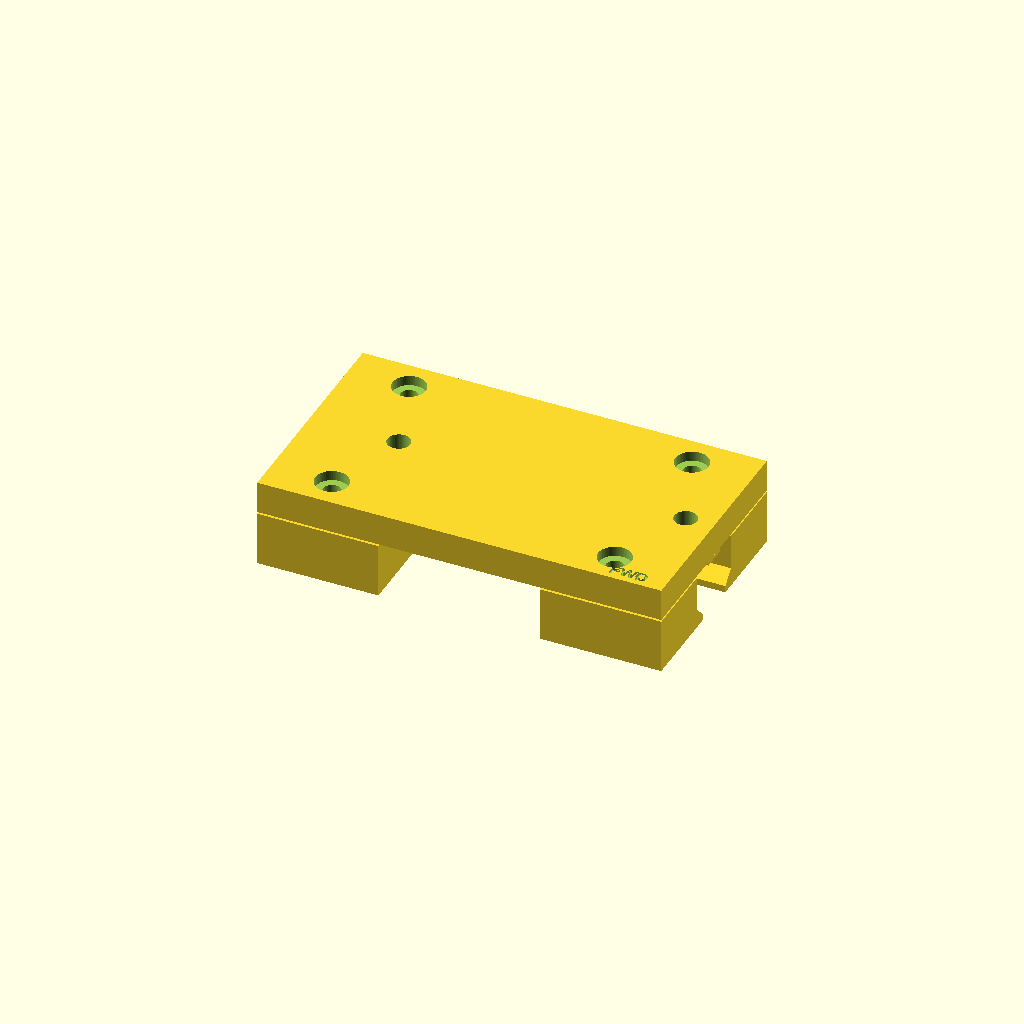
Cell 1: the model at its default parameters.
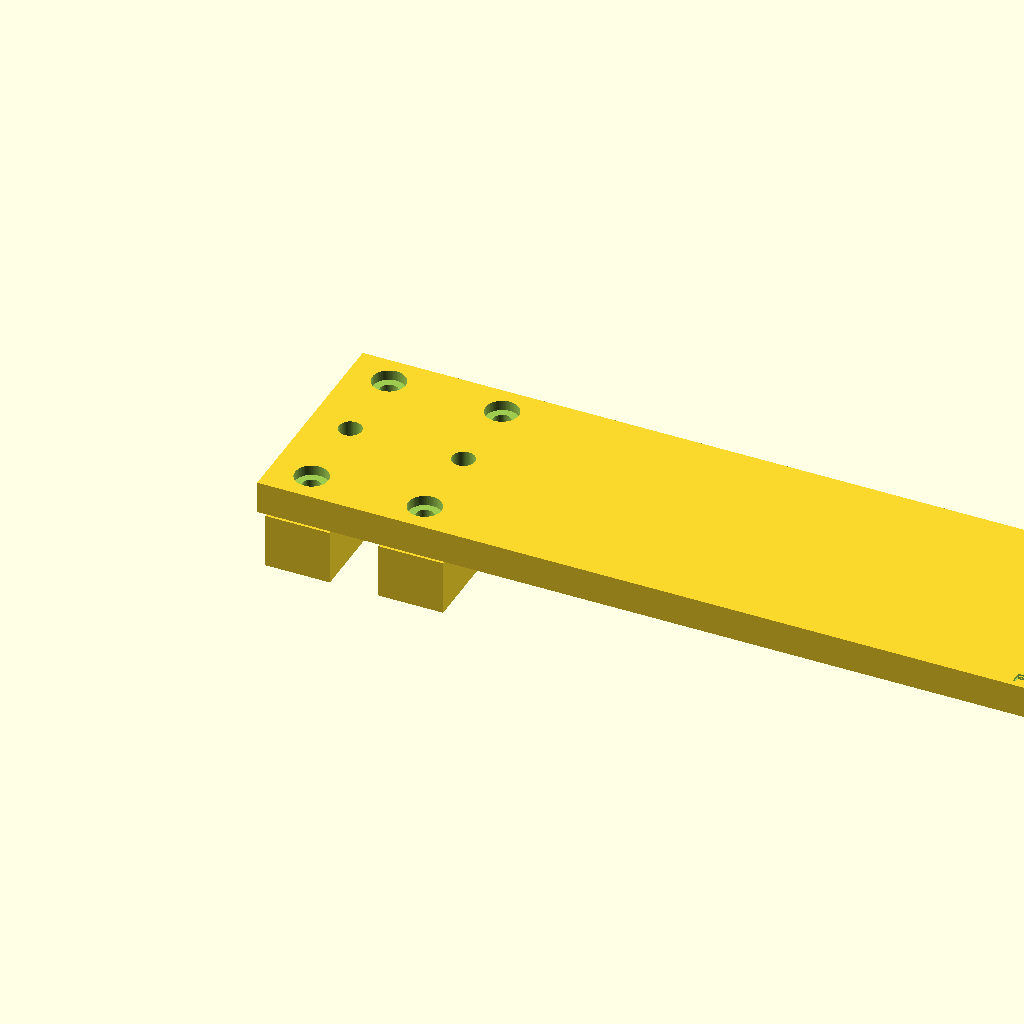
Cell 2 — deck_L set to 200, the other parameters unchanged.
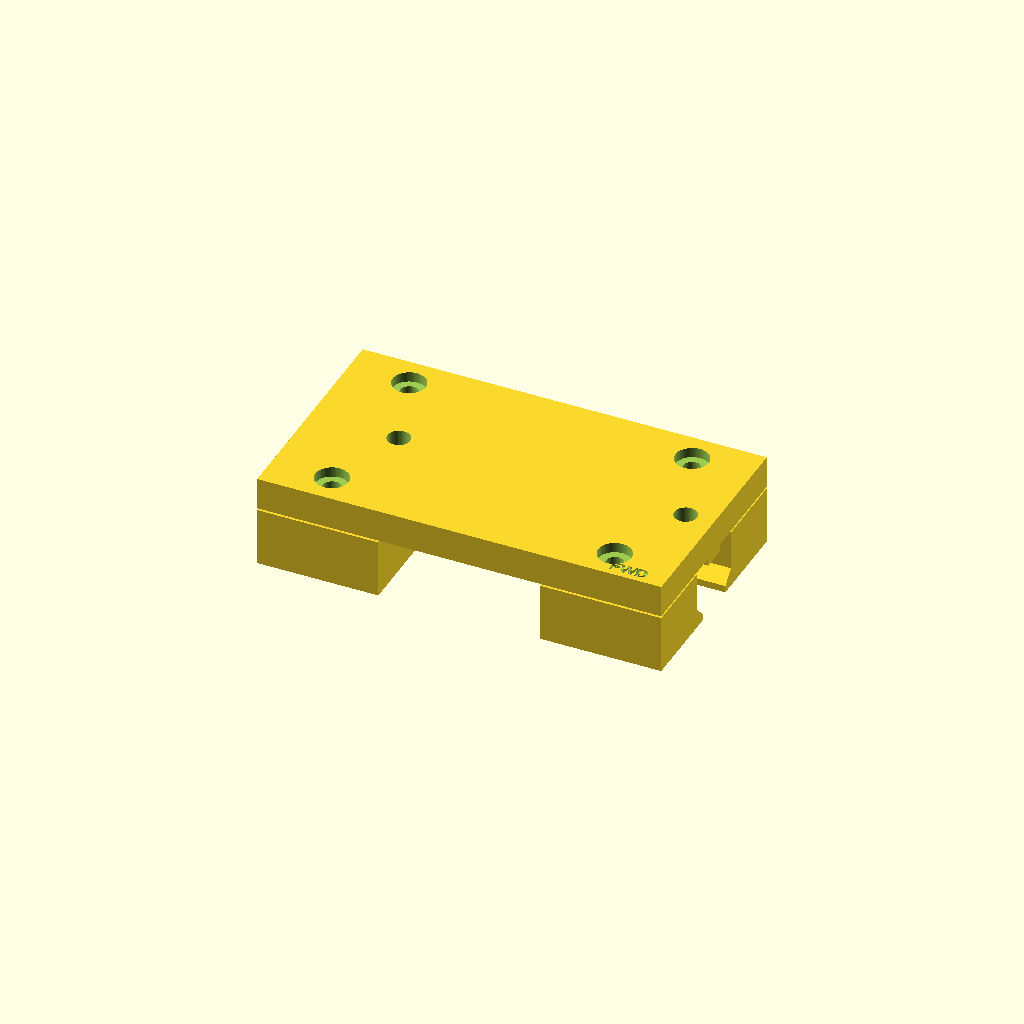
Cell 3: the same model with clr_crown = 2.
All cells are drawn from one camera (rotation 55°, 0°, 25°, orthographic, colour scheme Cornfield), so only the parameter changes between them.
The OpenSCAD source (seat_rail_fixture/make_rail_straddle_clamp.scad):
/* ======================================================================
   RAIL STRADDLE CLAMP — candidate interface for the PROUD-HEAD seat rail
   (N417ER photo 2026-10-28; profile = rail_interface.scad "photo_2026_10_28")
   ----------------------------------------------------------------------
   The photo kills interface A (pads on a flat + 3 mm groove + bands): the
   head stands ~14 mm proud of a painted flange plate and nothing passes
   under the rail.  This is candidate (a): a three-piece T-rail clamp.

     DECK   a flat slab spanning the head on a bridge; a 1 mm crown PAD on
            its underside bears on the round crown (line contact along the
            rail).  Top face = the mounting deck: the rev E base bolts to
            it through its EXISTING interface-B holes (M4 at x 22 / 93 on
            the centreline), pads flat on the deck.  The Digiducer sidecar
            gets the same deck 48 long with two M4s where its band tunnels
            were.
     JAWS   four short bars (two per side), each with a 45 deg LIP that
            reaches under the head's lip into the undercut.  One vertical
            M4 per jaw, from the deck top (head outboard of the 45 mm node,
            reachable with the node installed), into a heat-set insert in
            the jaw.  Tightening pulls the jaw UP: its lip wedges into the
            undercut, the reaction presses the deck pad DOWN onto the crown.
            The rail head is in compression between pad and lips; the
            flange plate and the carpet are NOT in the load path (jaws
            float 1 mm above the plate).  The 45 deg wedges self-centre the
            deck laterally under preload; rigidity is preload-stiffness, as
            in a vise, not clearance.

   Install: set the deck on the crown, slide each jaw in from its side
   under the deck until the lip enters the undercut, run the four M4s down.
   No sliding on from the rail end, no seat removal; works with a one-
   sided undercut too (then only two jaws clamp, the other side is a
   locating wall) — but the photo shows the undercut on ONE side only, so
   CONFIRM the other before relying on symmetry.

   Candidate (b), not modelled: replace the rail's existing flange bolts
   (end pair / mid-span) with longer ones through a plate.  Those bolts are
   the seat rail's own floor attachment — removing them is maintenance on a
   primary occupant restraint (14 CFR 43, A&P + logbook); NOT assumed.

   Material: ASA for the bench/ground clamp (this print); flight article =
   the same geometry machined 6061 (structures call; lips in plastic creep
   under preload).  Print: deck top face DOWN (flat deck from the first
   layer, the pad and the channel walls rise off it, bridge underside is
   the only flat roof — spans 18, inside MAX_BRIDGE); jaws LIP UP, outer
   face down (the 45 deg lip face is self-supporting).  No support.

   part = "deck" | "jaw" | "all" | "print" | "assembly" | "none"
   deck_L = 100 (rev E) | 48 (sidecar)
   ====================================================================== */
part   = "all";
deck_L = 100;
$fn = 64; eps = 0.01;

include <../digiducer_mount/rail_interface.scad>
assert(rail_profile == "photo_2026_10_28", "the straddle clamp is cut for the photo profile");

/* ---------------- house tolerances ------------------------------------ */
m4_clr = 4.4; m4_ins_od = 6.0; m4_ins_l = 8.0; m4_bore_d = 5.6;  m4_head_d = 7.6; m4_head_h = 2.2;  // M4 x 8 long heat-set insert (OD 6.0) + BUTTON head ISO 7380 (VERIFY stock)
cb_h = m4_head_h + 0.3;   // heads fully recessed: they sit under the node's pads
clr_flank = 1.0;       // channel wall to the head flank
clr_crown = 1.0;       // bridge underside over the crown (the PAD closes it to 0)
clr_lip   = 0.3;       // lip face below the head lip underside before preload
clr_web   = 2.0;       // lip tip to the web (a 45 deg undercut leaves only ~2 mm of lip height at web + 1)
jaw_float = 1.0;       // jaw bottom above the flange plate (plate NOT in the load path)

/* ---------------- geometry (y from the rail CL, z from the FLANGE PLATE top) */
hw  = ph_head_w/2;   ww = ph_web_w/2;
ch_hw   = hw + clr_flank;                        // channel half-width 9
z_br    = ph_head_h + clr_crown;                 // bridge underside 15
pad_h   = clr_crown;                             // crown pad reaches the crown
deck_t  = 8.0;                                   // bridge/deck thickness; jaw bolts pass through (counterbored), interface-B inserts seat in it
z_deck  = z_br + deck_t;                         // deck top 23 = the node's pad plane
deck_W  = 56.0;                                  // deck width: outboard bolt heads clear the 45 node
jaw_in  = ww + clr_web;                          // lip tip 5
jaw_out = deck_W/2;                              // jaw outer face 28
jaw_L   = deck_L == 100 ? 30.0 : 16.0;           // per jaw, along the rail
jaw_top = z_br - 0.5;                            // 0.5 under the bridge: the LIP must touch first
lip_z_tip = ph_lip_z - (hw - jaw_in)*tan(ph_lip_angle) - clr_lip;   // lip face z at the tip (y = jaw_in)
lip_z_out = ph_lip_z - clr_lip;                                     // lip face z at the head edge (y = hw)
bolt_y  = (ch_hw + jaw_out)/2 + 2;               // 20.5: under the node's pad edge (|y| <= 22.5) -> heads fully counterbored; clamp is torqued BEFORE the node goes on
jaw_x   = deck_L == 100 ? [15, 85] : [10, 38];   // rev E deck | sidecar deck (its old band stations)
ifB_x   = deck_L == 100 ? [22, 93] : [10, 38];   // rev E interface-B holes | sidecar's old band stations become M4s
ifB_ins = true;                                  // M4 heat-set inserts in the deck for the node's interface-B bolts
jaw_h   = jaw_top - jaw_float;                   // 13.5
jaw_bore_l = jaw_h - 1.5;                        // insert bore from the top, 1.5 floor
bolt_len = 18;                                   // M4 x 18 stock: through the deck 8, 0.5 gap, 8 insert, 1.5 spare
engage   = min(bolt_len - deck_t - 0.5, m4_ins_l);

/* ---------------- masses (solid, ASA 1.07 / 6061 2.70) --------------------- */
deck_vol = deck_L*(deck_W*deck_t + 6*pad_h);
jaw_vol  = jaw_L*((jaw_out-ch_hw)*jaw_h + (ch_hw-jaw_in)*(lip_z_out + lip_z_tip)/2);
mass = [deck_vol/1000*1.07, 4*jaw_vol/1000*1.07, deck_vol/1000*2.70, 4*jaw_vol/1000*2.70];
hw_mass = 4*1.6 + 4*0.6 + (ifB_ins ? 2*0.6 : 0);   // M4x16 button ~1.6 g, insert ~0.6

echo(str("=== RAIL STRADDLE CLAMP, deck ", deck_L, " long, profile photo_2026_10_28 (PROVISIONAL) ==="));
echo(str("CHANNEL: half-width ", ch_hw, " (head ", hw, " + ", clr_flank, "), bridge underside z ", z_br, " (crown ", ph_head_h, " + ", clr_crown,
         "), crown PAD ", pad_h, " proud -> bears on the crown; deck top z ", z_deck, " = node pad plane; deck ", deck_W, " wide"));
echo(str("JAWS: 4 x ", jaw_L, " long at x ", jaw_x, " (+/- ", jaw_L/2, "), y ", ch_hw, "..", jaw_out, " each side, height ", jaw_h,
         " (top ", jaw_top, " = ", z_br - jaw_top, " under the bridge, bottom ", jaw_float, " above the plate); lip tip at y ", jaw_in,
         " (web ", ww, " + ", clr_web, "), lip face z ", round(100*lip_z_tip)/100, " (tip) .. ", lip_z_out, " (head edge) = head lip underside - ", clr_lip));
echo(str("BOLTS: 4 x M4 x ", bolt_len, " button head in a Ø", m4_head_d + 0.6, " x ", cb_h, " counterbore (flush: the heads sit under the node pads, |y| ", bolt_y - m4_head_d/2, "..", bolt_y + m4_head_d/2, " vs pad edge 22.5 -> torque the clamp BEFORE the node goes on), into M4 inserts in the jaws (bore Ø", m4_bore_d, " x ", jaw_bore_l,
         "), engagement ", engage, " = ", engage/4, " x D; node interface-B M4s at x ", ifB_x, " on the CL into deck inserts (deck ", deck_t, " thick)"));
echo(str("LOAD PATH: bolt tension -> jaw lip UP into the undercut (45 deg wedge, self-centring) -> head -> crown pad DOWN -> deck. ",
         "Flange plate + carpet OUT of the path (jaws float ", jaw_float, "). Lateral stiffness = wedge preload, not clearance."));
echo(str("MASS (solid): deck ", round(mass[0]), " g ASA / ", round(mass[2]), " g 6061; 4 jaws ", round(mass[1]), " g ASA / ", round(mass[3]),
         " g 6061; hardware ~", round(hw_mass), " g -> clamp ~", round(mass[0]+mass[1]+hw_mass), " g ASA on top of the 65 g rev E enclosure (W&B; the 70 g gate is the enclosure only)"));
echo(str("UNCERTAINTY DRIVERS: head_h +/-4 moves z_deck; head_w +/-3 moves the channel and lip reach; lip angle (45 assumed, flat likely) RE-CUTS the lip; ",
         "web +/-3 moves the lip tip. None of this is final until the caliper card is filled."));
MAX_BRIDGE = 20.0;
echo(str("MAXSPAN=", 2*ch_hw));
echo(str("UNSUPPORTED SPANS: bridge underside over the channel ", 2*ch_hw, " mm (deck printed top-face DOWN: that roof is a TRUE BRIDGE, <= ", MAX_BRIDGE, ")"));

/* ---------------- asserts ------------------------------------------------- */
assert(2*ch_hw <= MAX_BRIDGE, "channel roof exceeds MAX_BRIDGE");
assert(lip_z_tip >= jaw_float + 1.0, "lip tip would reach below the jaw float — no undercut to engage (head_t vs lip angle)");
assert(lip_z_out > lip_z_tip, "lip face is not a rising wedge");
assert(jaw_top < z_br, "jaw top touches the bridge before the lip engages");
assert(jaw_bore_l >= m4_ins_l + 0.5, "jaw too short for the M4 insert + floor");
assert(engage >= 1.5*4, "M4 engagement under 1.5 D");
assert(bolt_y - m4_head_d/2 >= ch_hw + 0.5 && bolt_y + m4_head_d/2 <= jaw_out - 0.5, "bolt head off the jaw");
assert(deck_t - cb_h >= 4.0, "counterbore leaves < 4 mm of deck under the jaw-bolt heads");
assert(deck_W <= ph_flange_w - 2*2, "deck wider than the flange plate (jaws would hang over carpet)");
ifB_ins_l = 5.7;   // the deck takes the SHORT M4 insert (5.7) for interface B: 8 deck - 5.7 - 0.3 floor
assert(deck_t - ifB_ins_l - 0.3 >= 1.5, "deck too thin for the interface-B inserts");
assert(jaw_bore_l - m4_ins_l >= 0.5 && bolt_len - deck_t - 0.5 <= jaw_bore_l - 0.5, "jaw bolt bottoms out in the bore");
for (x = jaw_x) assert(x - jaw_L/2 >= 0 && x + jaw_L/2 <= deck_L, "jaw off the deck end");
for (x = ifB_x) for (j = jaw_x) assert(true);   // CL vs |y|>9: no geometric conflict by construction

/* ---------------- geometry --------------------------------------------------- */
module deck() {           // modelled in place (deck top at z_deck); print = top face down
  difference() {
    union() {
      translate([0, -deck_W/2, z_br]) cube([deck_L, deck_W, deck_t]);
      translate([0, -3, z_br - pad_h]) cube([deck_L, 6, pad_h + eps]);                     // crown pad: 6 wide strip on the CL
    }
    for (x = jaw_x, s = [-1, 1]) {                                                          // jaw bolts: through the deck, counterbored 1 mm
      translate([x, s*bolt_y, z_br - 1]) cylinder(d = m4_clr, h = deck_t + 2);
      translate([x, s*bolt_y, z_deck - cb_h]) cylinder(d = m4_head_d + 0.6, h = cb_h + 1);
    }
    for (x = ifB_x) translate([x, 0, z_br - 1]) cylinder(d = ifB_ins ? m4_bore_d : m4_clr, h = deck_t + 2);   // node interface-B
    translate([deck_L - 14, -deck_W/2 + 1.5, z_deck - 0.6]) linear_extrude(1) text("FWD", size = 3, font = "Liberation Sans:style=Bold");
  }
}
module jaw(len = jaw_L) {   // +Y jaw, modelled in place; -Y = mirror
  difference() {
    union() {
      translate([-len/2, ch_hw, jaw_float]) cube([len, jaw_out - ch_hw, jaw_h]);            // body outboard of the channel wall
      /* lip: from the channel wall inward to the tip, 45 deg top face under the head lip */
      translate([-len/2, 0, 0]) rotate([90, 0, 90]) linear_extrude(len)
        polygon([[jaw_in, jaw_float], [ch_hw + eps, jaw_float], [ch_hw + eps, lip_z_out + (ch_hw - hw)*tan(ph_lip_angle)],
                 [hw, lip_z_out], [jaw_in, lip_z_tip]]);
    }
    translate([0, bolt_y, jaw_top - jaw_bore_l]) cylinder(d = m4_bore_d, h = jaw_bore_l + 1);   // M4 insert bore from the top
  }
}
module jaws() { for (x = jaw_x, s = [-1, 1]) translate([x, 0, 0]) mirror([0, s < 0 ? 1 : 0, 0]) jaw(); }

module rail_scene(L = deck_L + 40, x0 = -20) {
  color("#b8bcc2") translate([x0, 0, 0]) rotate([90, 0, 90]) linear_extrude(L) rail_section_2d();
  color("#d9cfae") translate([x0, -ph_flange_w/2, -ph_flange_t]) cube([L, ph_flange_w, ph_flange_t]);
}
module bolts() { color("#555") for (x = jaw_x, s = [-1, 1]) translate([x, s*bolt_y, z_deck - cb_h]) { cylinder(d = m4_head_d, h = m4_head_h); translate([0,0,-bolt_len]) cylinder(d = 4, h = bolt_len); } }

if (part == "deck") deck();
if (part == "jaw")  jaw();
if (part == "all")  { deck(); jaws(); }
module jaw_print_pose() {   // outer face (y = jaw_out) on the bed, lip up: rotate -90 about x maps y -> -z
  translate([0, 0, jaw_out]) rotate([-90, 0, 0]) jaw();
}
if (part == "print") {                                        // deck top-face down; jaws on their outer faces
  translate([0, 0, z_deck]) mirror([0, 0, 1]) deck();
  for (i = [0:3]) translate([jaw_L/2 + i*(jaw_L + 6), deck_W/2 + 8, 0]) jaw_print_pose();
}
if (part == "assembly") { rail_scene(); color("#a9b4c2") deck(); color("#8fa3b8") jaws(); bolts();
  color("#d9d4c2", 0.85) translate([0, -22.5, z_deck]) import("../vib01_node/vib01e_base.stl"); }
Parameter table extracted from the source (name, type, default, range or options):
part: string, default "all"
deck_L: number, default 100
clr_flank: number, default 1
clr_crown: number, default 1
clr_lip: number, default 0.3
clr_web: number, default 2
jaw_float: number, default 1
deck_t: number, default 8
deck_W: number, default 56
ifB_ins: bool, default true
bolt_len: number, default 18
MAX_BRIDGE: number, default 20
ifB_ins_l: number, default 5.7
